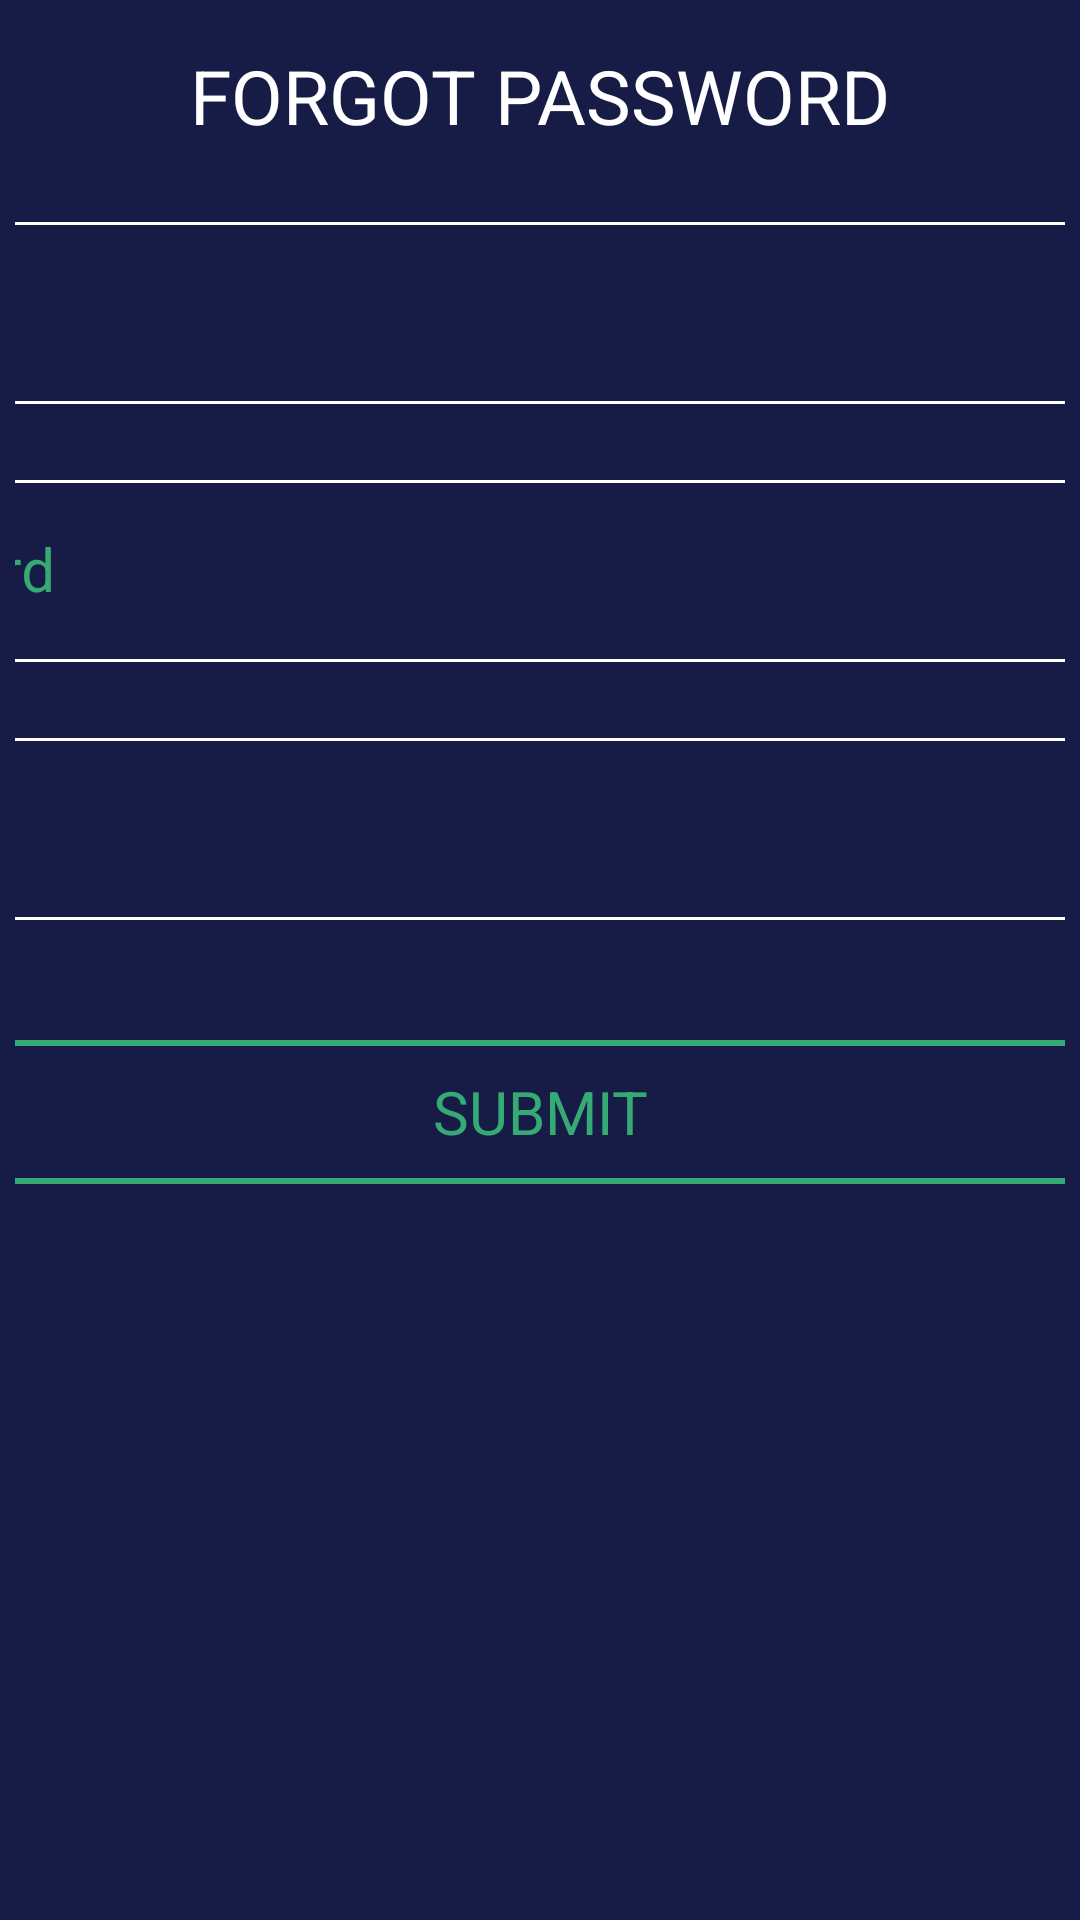

Here is an Android app screen rendered from its layout file. Give the layout XML and the strings, colors and styles it references.
<!-- AndroidManifest.xml: application theme Theme.Temi1 -->
<!-- res/layout/dialog_forgot_password.xml -->
<?xml version="1.0" encoding="utf-8"?>
<FrameLayout
    xmlns:android="http://schemas.android.com/apk/res/android"
    xmlns:app="http://schemas.android.com/apk/res-auto"
    xmlns:tools="http://schemas.android.com/tools"
    android:layout_width="match_parent"
    android:layout_height="match_parent"
    android:background="@color/blu"
    android:gravity="center"
    android:id="@+id/LoginUserFrameLayout"
    android:focusableInTouchMode="true"
    android:clickable="true"
    android:focusable="true"
    tools:context=".views.fragment.LoginUserFragment">

    <LinearLayout
        android:layout_width="match_parent"
        android:layout_height="match_parent"
        android:orientation="vertical"
        android:padding="5dp">

        <TextView
            android:id="@+id/textView"
            android:layout_width="wrap_content"
            android:layout_height="wrap_content"
            android:layout_gravity="center"
            android:layout_marginTop="10dp"
            android:textColor="@color/white"
            android:text="FORGOT PASSWORD"
            android:textSize="25sp"
            android:textStyle="normal" />


        <com.google.android.material.textfield.TextInputLayout
            android:id="@+id/dialog_forgot_password_email_layout"
            style="@style/Widget.MaterialComponents.TextInputLayout.OutlinedBox.Dense.Long"
            android:layout_width="722dp"
            android:layout_height="66dp"
            android:layout_marginTop="20dp"
            android:layout_gravity="center"
            android:backgroundTint="@color/green"
            android:hint="@string/dialog_forgot_password_InsertEmail"
            android:textColorHint="@color/green"
            app:startIconDrawable="@drawable/ic_email"
            app:boxBackgroundMode="outline"
            app:boxStrokeColor="@color/white"
            app:endIconMode="clear_text"
            app:endIconTint="@color/green"
            app:hintTextColor="@color/green"
            app:layout_constraintBottom_toBottomOf="parent"
            app:layout_constraintEnd_toEndOf="parent"
            app:layout_constraintHorizontal_bias="0.923"
            app:layout_constraintStart_toStartOf="parent"
            app:layout_constraintTop_toTopOf="parent"
            app:layout_constraintVertical_bias="0.475"
            app:startIconTint="@color/green">

            <com.google.android.material.textfield.TextInputEditText
                android:id="@+id/dialog_forgot_password_email"
                android:layout_width="match_parent"
                android:layout_height="match_parent"
                android:imeOptions="actionNext"
                android:inputType="text"
                android:singleLine="true"
                android:textColor="@color/white"
                android:textColorHint="@color/green"
                android:textCursorDrawable="@null"
                android:textSize="20dp"/>

        </com.google.android.material.textfield.TextInputLayout>

        <com.google.android.material.textfield.TextInputLayout
            android:id="@+id/dialog_forgot_password_newPassword_layout"
            style="@style/Widget.MaterialComponents.TextInputLayout.OutlinedBox.Dense.Long"
            android:layout_width="722dp"
            android:layout_height="66dp"
            android:layout_marginTop="20dp"
            android:layout_gravity="center"
            android:backgroundTint="@color/green"
            android:hint="@string/dialog_forgot_password_InsertPwd"
            android:textColorHint="@color/green"
            app:startIconDrawable="@drawable/ic_lock_forgot_pwd"
            app:boxBackgroundMode="outline"
            app:boxStrokeColor="@color/white"
            app:endIconMode="password_toggle"
            app:endIconTint="@color/green"
            app:hintTextColor="@color/green"
            app:layout_constraintBottom_toBottomOf="parent"
            app:layout_constraintEnd_toEndOf="parent"
            app:layout_constraintHorizontal_bias="0.923"
            app:layout_constraintStart_toStartOf="parent"
            app:layout_constraintTop_toTopOf="parent"
            app:layout_constraintVertical_bias="0.475"
            app:startIconTint="@color/green">

            <com.google.android.material.textfield.TextInputEditText
                android:id="@+id/dialog_forgot_password_newPassword"
                android:layout_width="match_parent"
                android:layout_height="match_parent"
                android:imeOptions="actionNext"
                android:inputType="textPassword"
                android:singleLine="true"
                android:textColor="@color/white"
                android:textColorHint="@color/green"
                android:textCursorDrawable="@null"
                android:textSize="20dp" />

        </com.google.android.material.textfield.TextInputLayout>


        <com.google.android.material.textfield.TextInputLayout
            android:id="@+id/dialog_forgot_password_confermPassword_layout"
            style="@style/Widget.MaterialComponents.TextInputLayout.OutlinedBox.Dense.Long"
            android:layout_width="722dp"
            android:layout_height="66dp"
            android:layout_marginTop="20dp"
            android:layout_gravity="center"
            android:backgroundTint="@color/green"
            android:hint="@string/dialog_forgot_password_ConfirmPwd"
            android:textColorHint="@color/green"
            app:startIconDrawable="@drawable/ic_lock_forgot_pwd"
            app:boxBackgroundMode="outline"
            app:boxStrokeColor="@color/white"
            app:endIconMode="password_toggle"
            app:endIconTint="@color/green"
            app:hintTextColor="@color/green"
            app:layout_constraintBottom_toBottomOf="parent"
            app:layout_constraintEnd_toEndOf="parent"
            app:layout_constraintHorizontal_bias="0.923"
            app:layout_constraintStart_toStartOf="parent"
            app:layout_constraintTop_toTopOf="parent"
            app:layout_constraintVertical_bias="0.475"
            app:startIconTint="@color/green">

            <com.google.android.material.textfield.TextInputEditText
                android:id="@+id/dialog_forgot_password_confermPassword"
                android:layout_width="match_parent"
                android:layout_height="match_parent"
                android:imeOptions="actionNext"
                android:inputType="textPassword"
                android:singleLine="true"
                android:textColor="@color/white"
                android:textColorHint="@color/green"
                android:textCursorDrawable="@null"
                android:textSize="20dp"/>

        </com.google.android.material.textfield.TextInputLayout>


        <Button
            android:id="@+id/dialog_forgot_password_submitBtn"
            style="?android:attr/buttonBarStyle"
            android:layout_width="397dp"
            android:layout_height="wrap_content"
            android:layout_gravity="center"
            android:layout_marginTop="40dp"
            android:background="@drawable/custom_botton"
            android:text="@string/dialog_forgot_password_submitBtn"
            android:textAllCaps="false"
            android:textColor="@color/green"
            android:textIsSelectable="false"
            android:textSize="20sp"
            android:textStyle="normal"
            app:backgroundTint="@color/green"
            app:cornerRadius="25dp"
            app:layout_constraintBottom_toBottomOf="@+id/textView2"
            app:layout_constraintTop_toBottomOf="@+id/activity_main_text_input_save_layout"
            app:layout_constraintVertical_bias="0.155"
            tools:ignore="MissingConstraints"
            tools:layout_editor_absoluteX="828dp" />

    </LinearLayout>

</FrameLayout>
<!-- resources referenced by this layout -->
<resources>
  <color name="blu">#F30B113C</color>
  <color name="green">#35AA75</color>
  <color name="white">#FFFFFFFF</color>
  <!-- drawable custom_botton (drawable) -->
  <?xml version="1.0" encoding="utf-8"?>
  <shape xmlns:android="http://schemas.android.com/apk/res/android"
      android:shape="rectangle" >
      <corners android:radius="25dp"/>
      <solid android:color="@android:color/transparent" />
      <stroke
          android:width="2dp"
          android:color="@color/green" />
  
  </shape>
  <!-- drawable ic_email (drawable) -->
  <vector android:height="30dp" android:tint="#35AA75"
      android:viewportHeight="24" android:viewportWidth="24"
      android:width="30dp" xmlns:android="http://schemas.android.com/apk/res/android">
      <path android:fillColor="@android:color/white" android:pathData="M20,4L4,4c-1.1,0 -1.99,0.9 -1.99,2L2,18c0,1.1 0.9,2 2,2h16c1.1,0 2,-0.9 2,-2L22,6c0,-1.1 -0.9,-2 -2,-2zM20,8l-8,5 -8,-5L4,6l8,5 8,-5v2z"/>
  </vector>
  <!-- drawable ic_lock_forgot_pwd (drawable) -->
  <vector android:height="30dp" android:tint="#35AA75"
      android:viewportHeight="24" android:viewportWidth="24"
      android:width="30dp" xmlns:android="http://schemas.android.com/apk/res/android">
      <path android:fillColor="@android:color/white" android:pathData="M18,8h-1L17,6c0,-2.76 -2.24,-5 -5,-5S7,3.24 7,6v2L6,8c-1.1,0 -2,0.9 -2,2v10c0,1.1 0.9,2 2,2h12c1.1,0 2,-0.9 2,-2L20,10c0,-1.1 -0.9,-2 -2,-2zM12,17c-1.1,0 -2,-0.9 -2,-2s0.9,-2 2,-2 2,0.9 2,2 -0.9,2 -2,2zM15.1,8L8.9,8L8.9,6c0,-1.71 1.39,-3.1 3.1,-3.1 1.71,0 3.1,1.39 3.1,3.1v2z"/>
  </vector>
  <string name="dialog_forgot_password_ConfirmPwd">Confirm password </string>
  <string name="dialog_forgot_password_InsertEmail">Enter email </string>
  <string name="dialog_forgot_password_InsertPwd">Enter new password</string>
  <string name="dialog_forgot_password_submitBtn">SUBMIT </string>
  <style name="Widget.MaterialComponents.TextInputLayout.OutlinedBox.Dense.Long" parent="Widget.MaterialComponents.TextInputLayout.OutlinedBox.Dense">
      </style>
  <style name="Theme.Temi1" parent="Theme.MaterialComponents.DayNight.DarkActionBar">
          
          <item name="colorPrimary">@color/purple_500</item>
          <item name="colorPrimaryVariant">@color/purple_700</item>
          <item name="colorOnPrimary">@color/white</item>
          
          <item name="colorSecondary">@color/teal_200</item>
          <item name="colorSecondaryVariant">@color/teal_700</item>
          <item name="colorOnSecondary">@color/black</item>
          
          <item name="android:statusBarColor">@color/blu</item>
          
      </style>
  <color name="purple_500">#FF6200EE</color>
  <color name="purple_700">#FF3700B3</color>
  <color name="teal_200">#FF03DAC5</color>
  <color name="teal_700">#FF018786</color>
  <color name="black">#FF000000</color>
</resources>
